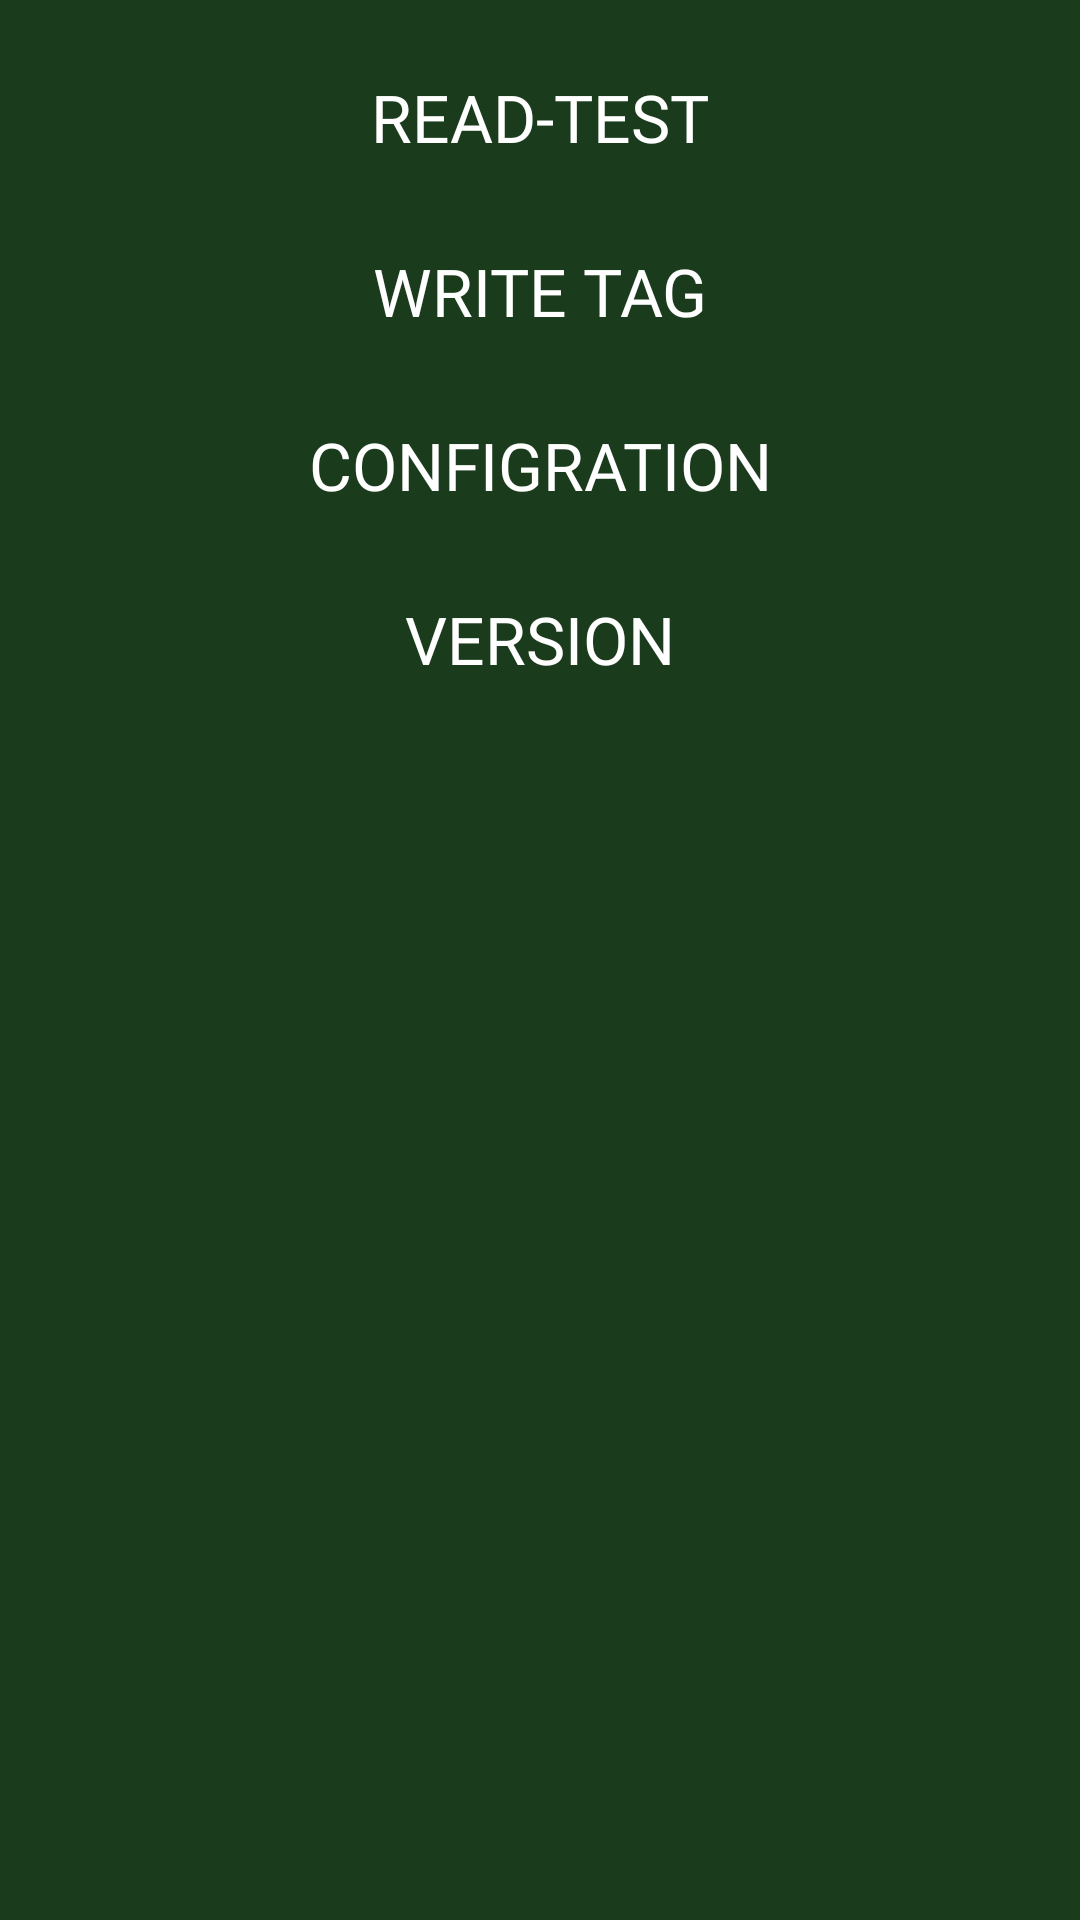

The Android layout XML behind this screen, and the referenced resources:
<!-- AndroidManifest.xml: application theme AppTheme -->
<!-- res/layout/uhf_main.xml -->
<?xml version="1.0" encoding="utf-8"?>
<ScrollView xmlns:tools="http://schemas.android.com/tools"
    xmlns:android="http://schemas.android.com/apk/res/android"
    android:layout_width="match_parent"
    android:layout_height="match_parent"
	android:layout_marginTop="20dp"
    android:orientation="vertical">

	<LinearLayout
		android:layout_width="fill_parent"
		android:layout_height="wrap_content"
		android:layout_margin="10dp"
		android:gravity="center"
		android:orientation="vertical">


		<Button
			android:id="@+id/btn_Main_Read"
			android:layout_width="fill_parent"
			android:layout_height="wrap_content"
			android:layout_margin="5dp"
			android:background="@drawable/button_blue"
			android:backgroundTint="@color/newColor"
			android:textColor="@color/white"
			android:onClick="OpenReadActivity"
			android:fontFamily="@font/figtree_medium"
			android:text="@string/btn_UHFMenu_Read"
			android:textSize="22sp"/>

		<Button
			android:id="@+id/btn_Main_Write"
			android:layout_width="fill_parent"
			android:layout_height="wrap_content"
			android:layout_margin="5dp"
			android:background="@drawable/button_blue"
			android:backgroundTint="@color/newColor"
			android:textColor="@color/white"
			android:fontFamily="@font/figtree_medium"
			android:onClick="OpenWriteActivity"
			android:text="@string/btn_UHFMenu_Write"
			android:textSize="22sp"/>

		<Button
			android:id="@+id/btn_Main_Config"
			android:layout_width="fill_parent"
			android:layout_height="wrap_content"
			android:layout_margin="5dp"
			android:background="@drawable/button_blue"
			android:fontFamily="@font/figtree_medium"
			android:onClick="OpenConfigActivity"
			android:backgroundTint="@color/newColor"
			android:textColor="@color/white"
			android:text="@string/btn_UHFMenu_Configration"
			android:textSize="22sp"/>

		<Button
			android:id="@+id/btn_Item_Main_Version"
			android:layout_width="fill_parent"
			android:layout_height="wrap_content"
			android:layout_margin="5dp"
			android:background="@drawable/button_orange"
			android:fontFamily="@font/figtree_medium"
			android:onClick="GetVersion"
			android:textColor="@color/white"
			android:text="@string/btn_MainMenu_Version"
			android:textSize="22sp"/>

		
	</LinearLayout>
</ScrollView>
<!-- resources referenced by this layout -->
<resources>
  <color name="newColor">#2B532D</color>
  <color name="white">#FFFFFF</color>
  <string name="btn_Back">Back</string>
  <string name="btn_MainMenu_Version">Version</string>
  <string name="btn_UHFMenu_Configration">Configration</string>
  <string name="btn_UHFMenu_Read">Read-Test</string>
  <string name="btn_UHFMenu_Write">Write Tag</string>
  <style name="AppTheme" parent="Theme.AppCompat.NoActionBar">
          <item name="android:windowBackground">@color/utags_bg</item>
          <item name="android:statusBarColor">@color/utags_bg</item>
          <item name="android:navigationBarColor">@color/utags_bg</item>
      </style>
  <color name="utags_bg">#1A3B1C</color>
</resources>
